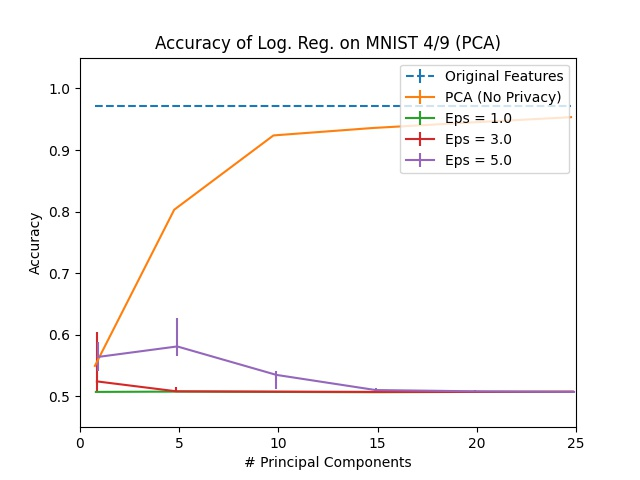

The data file committed next to this chart (first rows):
Dimension, PCA, Eps = 1.0, Eps = 1.0 25, Eps = 1.0 75, Eps = 3.0, Eps = 3.0 25, Eps = 3.0 75, Eps = 5.0, Eps = 5.0 25, Eps = 5.0 75, Original Features
1, 0.5495, 0.5073, 0.0005023, 0.0005023, 0.5244, 0.01657, 0.07986, 0.564, 0.0221, 0.02411, 0.9719
5, 0.8031, 0.5078, 0.0005023, 0.0, 0.5083, 0.001005, 0.007534, 0.5811, 0.01507, 0.04571, 0.9719
10, 0.9237, 0.5073, 0.0, 0.0005023, 0.5078, 0.001005, 0.0005023, 0.5349, 0.0226, 0.007032, 0.9719
15, 0.9357, 0.5068, 0.0, 0.0005023, 0.5073, 0.0, 0.0005023, 0.5103, 0.002511, 0.004018, 0.9719
20, 0.9448, 0.5073, 0.0005023, 0.0005023, 0.5073, 0.0, 0.0005023, 0.5083, 0.0005023, 0.002009, 0.9719
25, 0.9533, 0.5073, 0.0005023, 0.0005023, 0.5078, 0.001005, 0.0005023, 0.5073, 0.0005023, 0.001005, 0.9719
